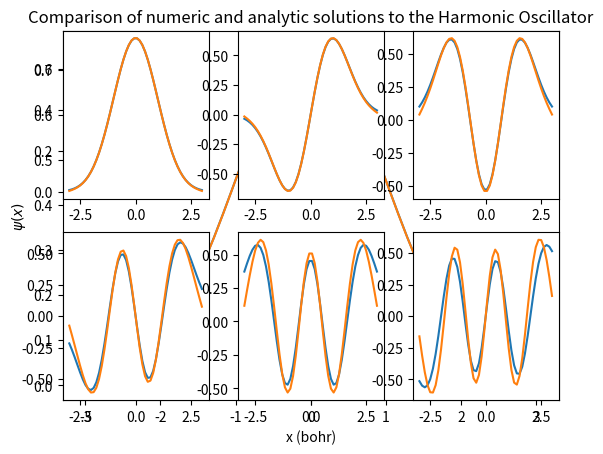

Recreate this plot in Python.
# -*- coding: utf-8 -*-

import os
from numpy import *
from numpy.linalg import eigh
from math import *
from matplotlib.pyplot import *
from numpy.polynomial.hermite import Hermite


def Laplacian(x):
    h = x[1] - x[0]  # assume uniformly spaced points
    n = len(x)
    M = -2 * identity(n, 'd')
    for i in range(1, n):
        M[i, i - 1] = M[i - 1, i] = 1
    return M / h**2

x = linspace(-3, 3)
m = 1.0
ohm = 1.0
T = (-0.5 / m) * Laplacian(x)
V = 0.5 * (ohm**2) * (x**2)
H = T + diag(V)
E, U = eigh(H)
h = x[1] - x[0]


def ho_evec(x, n, m, ohm):
    vec = [0] * 9
    vec[n] = 1
    Hn = Hermite(vec)
    return (1 / sqrt(2**n * factorial(n))) * pow(m * ohm / pi, 0.25) * np.exp(-0.5 * m * ohm * x**2) * Hn(x * sqrt(m * ohm))

plot(x, ho_evec(x, 0, 1, 1), label="Analytic")
plot(x, -U[:, 0] / sqrt(h), label="Numeric")
xlabel('x (bohr)')
ylabel(r'$\psi(x)$')
title("Comparison of numeric and analytic solutions to the Harmonic Oscillator")
legend()

phase_correction = [-1, 1, 1, -1, -1, 1]
for i in range(6):
    subplot(2, 3, i + 1)
    plot(x, ho_evec(x, i, 1, 1), label="Analytic")
    plot(x, phase_correction[i] * U[:, i] / sqrt(h), label="Numeric")

os.system("pause")
